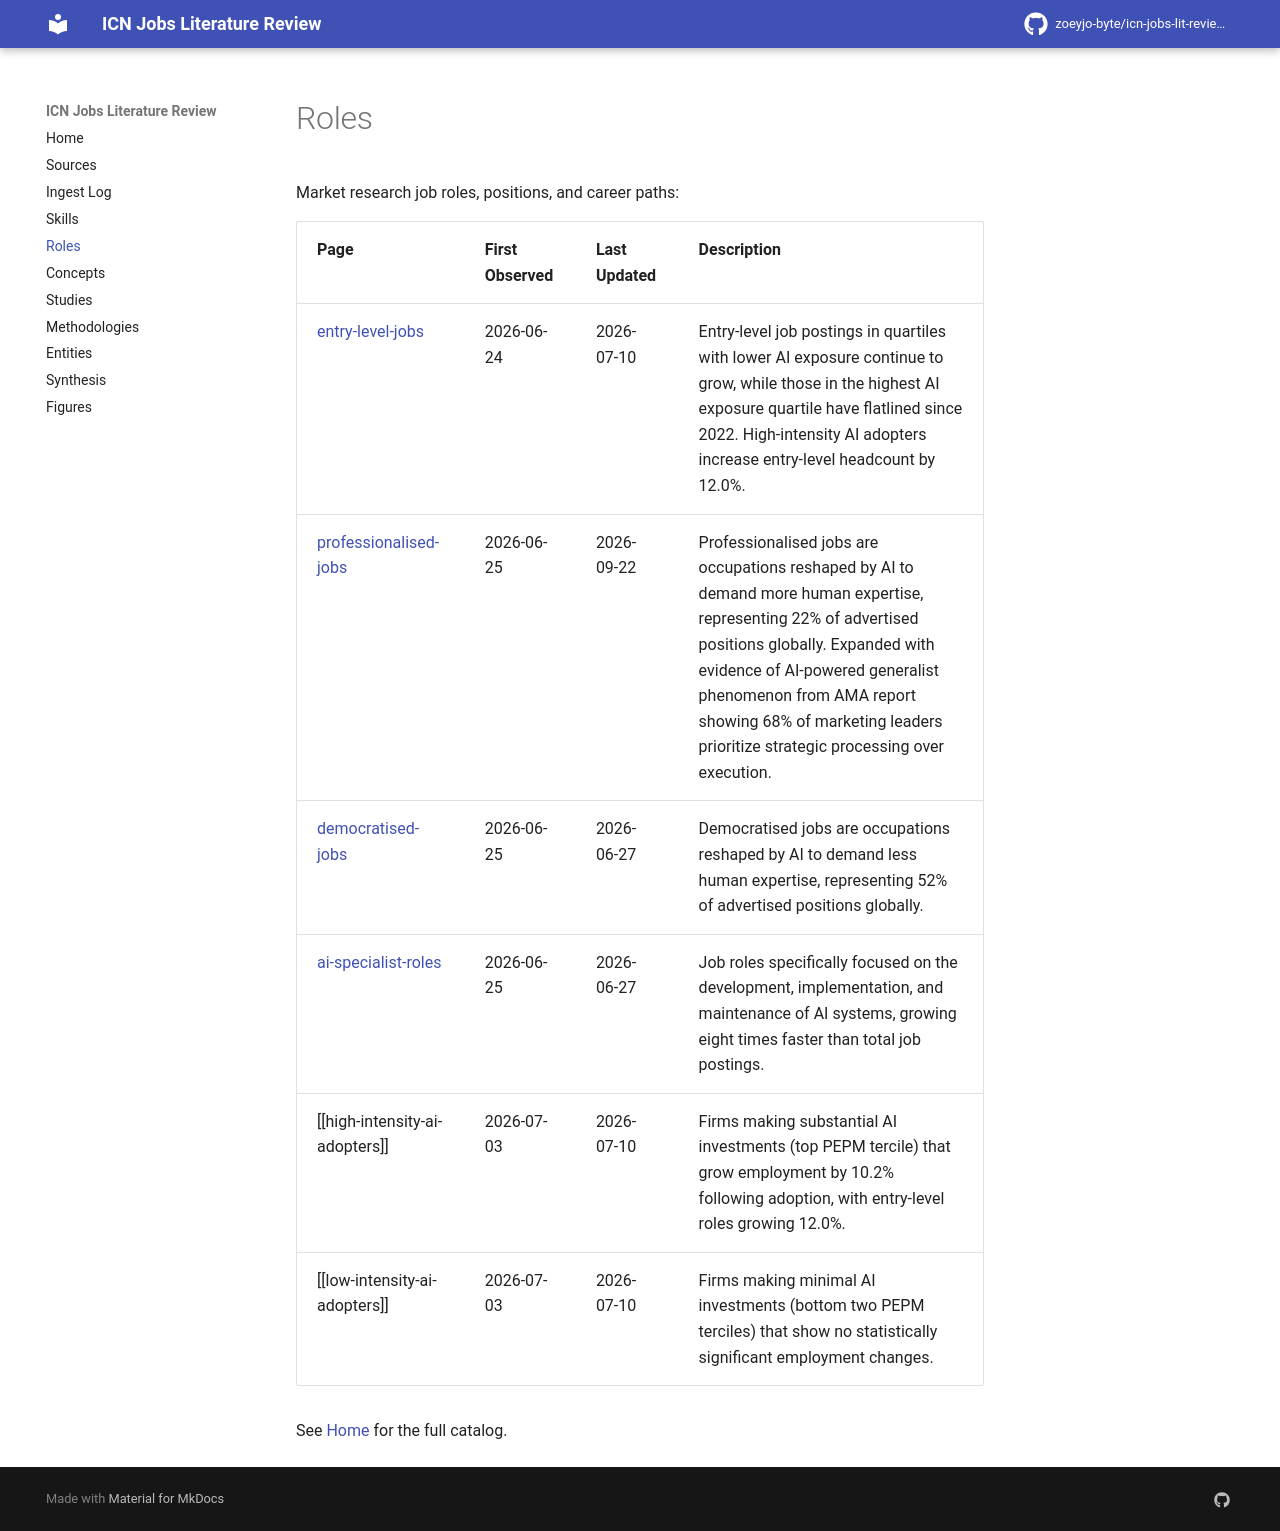

repository: zoeyjo-byte/icn-jobs-lit-review · page: roles/index.html · generator: mkdocs

# Roles

Market research job roles, positions, and career paths:

| Page | First Observed | Last Updated | Description |
|------|---------------|-------------|-------------|
| [[entry-level-jobs]] | 2026-06-24 | 2026-07-10 | Entry-level job postings in quartiles with lower AI exposure continue to grow, while those in the highest AI exposure quartile have flatlined since 2022. High-intensity AI adopters increase entry-level headcount by 12.0%. |
| [[professionalised-jobs]] | 2026-06-25 | 2026-09-22 | Professionalised jobs are occupations reshaped by AI to demand more human expertise, representing 22% of advertised positions globally. Expanded with evidence of AI-powered generalist phenomenon from AMA report showing 68% of marketing leaders prioritize strategic processing over execution. |
| [[democratised-jobs]] | 2026-06-25 | 2026-06-27 | Democratised jobs are occupations reshaped by AI to demand less human expertise, representing 52% of advertised positions globally. |
| [[ai-specialist-roles]] | 2026-06-25 | 2026-06-27 | Job roles specifically focused on the development, implementation, and maintenance of AI systems, growing eight times faster than total job postings. |
| [[high-intensity-ai-adopters]] | 2026-07-03 | 2026-07-10 | Firms making substantial AI investments (top PEPM tercile) that grow employment by 10.2% following adoption, with entry-level roles growing 12.0%. |
| [[low-intensity-ai-adopters]] | 2026-07-03 | 2026-07-10 | Firms making minimal AI investments (bottom two PEPM terciles) that show no statistically significant employment changes. |

See [[index|Home]] for the full catalog.
